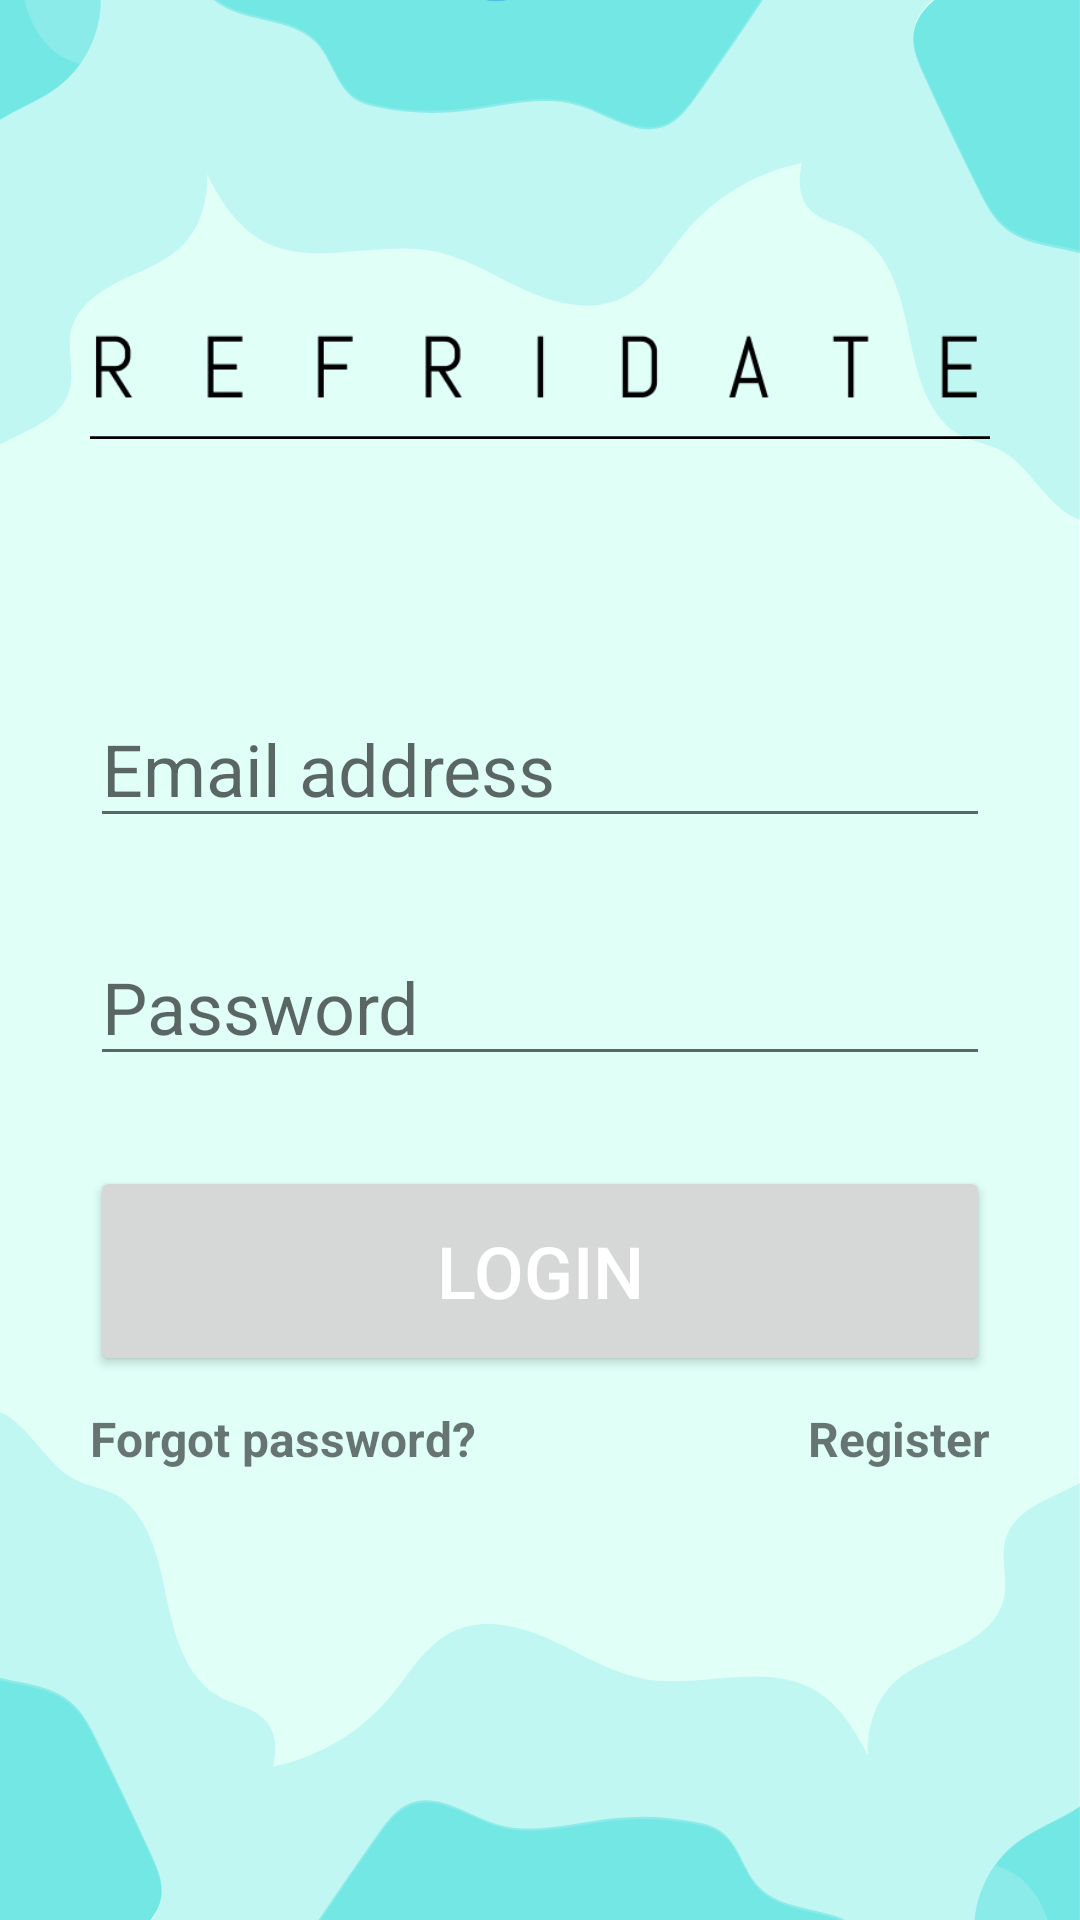

Write the Android layout XML for this screen, with the resource values it uses.
<!-- AndroidManifest.xml: application theme Theme.RefriDate -->
<!-- res/layout/activity_login.xml -->
<?xml version="1.0" encoding="utf-8"?>
<androidx.constraintlayout.widget.ConstraintLayout xmlns:android="http://schemas.android.com/apk/res/android"
    xmlns:app="http://schemas.android.com/apk/res-auto"
    xmlns:tools="http://schemas.android.com/tools"
    android:layout_width="match_parent"
    android:layout_height="match_parent"
    android:background="@drawable/ic_frame_5"
    tools:context=".auth.LoginActivity">

    <ImageView
        android:id="@+id/imageView"
        android:layout_width="300sp"
        android:layout_height="150sp"
        android:layout_marginTop="50dp"
        app:layout_constraintEnd_toEndOf="parent"
        app:layout_constraintStart_toStartOf="parent"
        app:layout_constraintTop_toTopOf="parent"
        app:srcCompat="@drawable/text_refridate" />

    <EditText
        android:id="@+id/email"
        android:layout_width="300sp"
        android:layout_height="wrap_content"
        android:layout_marginTop="30dp"
        android:ems="10"
        android:hint="Email address"
        android:inputType="textEmailAddress"
        android:textSize="24sp"
        app:layout_constraintLeft_toLeftOf="parent"
        app:layout_constraintRight_toRightOf="parent"
        app:layout_constraintTop_toBottomOf="@id/imageView" />

    <EditText
        android:id="@+id/password"
        android:layout_width="300sp"
        android:layout_height="wrap_content"
        android:layout_marginTop="30dp"
        android:ems="10"
        android:hint="Password"
        android:inputType="textPassword"
        android:textSize="24sp"
        app:layout_constraintLeft_toLeftOf="parent"
        app:layout_constraintRight_toRightOf="parent"
        app:layout_constraintTop_toBottomOf="@id/email" />

    <Button
        android:id="@+id/btnSignIn"
        android:layout_width="300sp"
        android:layout_height="70sp"
        android:layout_marginTop="30sp"
        android:text="Login"
        android:textColor="@color/white"
        android:textSize="24sp"
        app:layout_constraintLeft_toLeftOf="parent"
        app:layout_constraintRight_toRightOf="parent"
        app:layout_constraintTop_toBottomOf="@id/password" />

    <TextView
        android:id="@+id/forgotPassword"
        android:layout_width="wrap_content"
        android:layout_height="wrap_content"
        android:layout_marginTop="10dp"
        android:text="Forgot password?"
        android:textSize="16sp"
        android:textStyle="bold"
        app:layout_constraintStart_toStartOf="@+id/btnSignIn"
        app:layout_constraintTop_toBottomOf="@+id/btnSignIn" />

    <TextView
        android:id="@+id/register"
        android:layout_width="wrap_content"
        android:layout_height="wrap_content"
        android:layout_marginTop="10dp"
        android:text="Register"
        android:textSize="16sp"
        android:textStyle="bold"
        app:layout_constraintEnd_toEndOf="@+id/btnSignIn"
        app:layout_constraintTop_toBottomOf="@+id/btnSignIn" />

    <ProgressBar
        android:id="@+id/progressBar"
        style="?android:attr/progressBarStyleLarge"
        android:layout_width="wrap_content"
        android:layout_height="wrap_content"
        android:layout_centerInParent="true"
        android:visibility="gone"
        app:layout_constraintBottom_toBottomOf="parent"
        app:layout_constraintLeft_toLeftOf="parent"
        app:layout_constraintRight_toRightOf="parent"
        app:layout_constraintTop_toTopOf="parent"
        tools:ignore="MissingConstraints" />

</androidx.constraintlayout.widget.ConstraintLayout>
<!-- resources referenced by this layout -->
<resources>
  <color name="white">#FFFFFFFF</color>
  <!-- drawable ic_frame_5: vector/xml drawable (drawable, 49323 chars, omitted) -->
  <!-- drawable text_refridate: png bitmap (drawable, 2647 bytes) -->
  <style name="Theme.RefriDate" parent="Theme.MaterialComponents.DayNight.DarkActionBar">
          
          <item name="colorPrimary">@color/miku</item>
          <item name="colorPrimaryVariant">@color/silver</item>
          <item name="colorOnPrimary">@color/black</item>
          
          <item name="colorSecondary">@color/teal_200</item>
          <item name="colorSecondaryVariant">@color/teal_700</item>
          <item name="colorOnSecondary">@color/black</item>
          
          <item name="android:statusBarColor" tools:targetApi="l">?colorPrimary</item>
          
      </style>
  <color name="miku">#88AFD2</color>
  <color name="silver">#C4C4C4</color>
  <color name="black">#FF000000</color>
  <color name="teal_200">#FF03DAC5</color>
  <color name="teal_700">#FF018786</color>
</resources>
